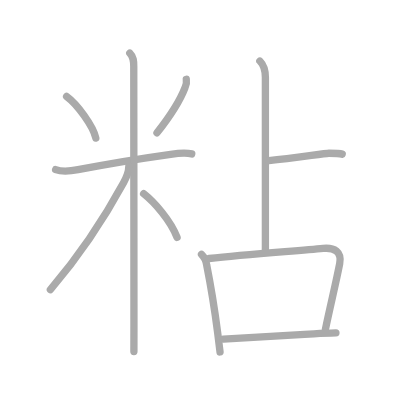
t = 0.00 s
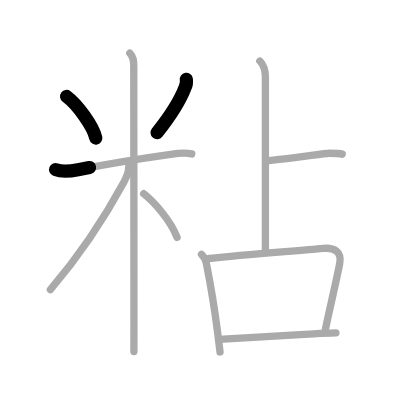
t = 2.25 s
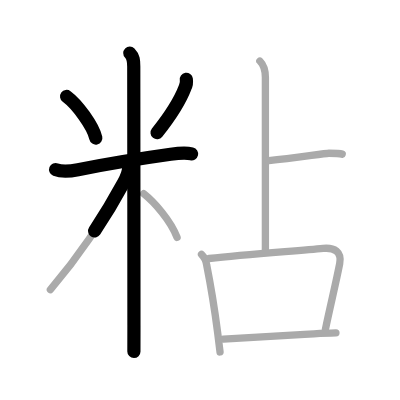
t = 4.50 s
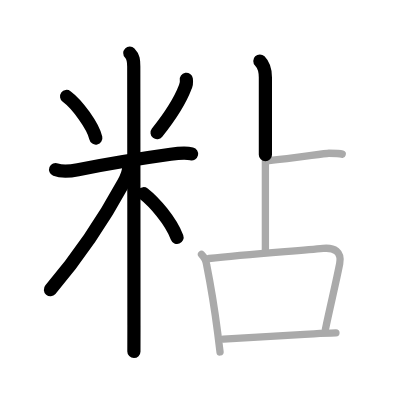
t = 6.50 s
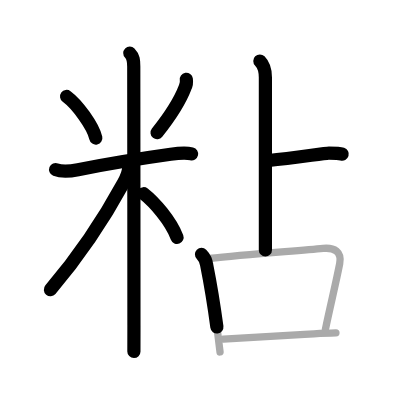
t = 8.75 s
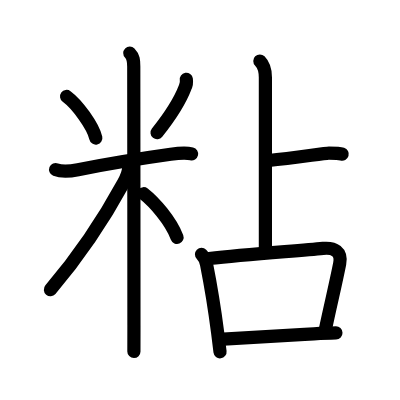
t = 11.00 s

The animated SVG that drew these frames (rendered in a browser with its animation timeline set to each time). Animation: 11 SMIL elements (animate=11); one cycle of 11.00 s.

<?xml version="1.0" standalone="no"?>
<!DOCTYPE svg PUBLIC "-//W3C//DTD SVG 1.1//EN"   "http://www.w3.org/Graphics/SVG/1.1/DTD/svg11.dtd">
<svg width="400px" height="400px"  version="1.1" xmlns="http://www.w3.org/2000/svg">
  <defs>
    <marker id="Triangle" viewBox="0 0 10 10" refX="0" refY="5" markerUnits="strokeWidth" markerWidth="3" style="stroke-opacity:0%;fill:#aaaaaa;" markerHeight="2" orient="auto">
      <path d="M 0 0 L 10 5 L 0 10 z" />
    </marker>
    
    <marker id="Arrow" viewBox="0 0 10 10" refX="5" refY="5" markerUnits="strokeWidth" markerWidth="1.8" style="stroke-opacity:0%;fill:#770000;" markerHeight="2" orient="auto">
      <path d="M 0 4 L 6 4 L 4 1 L 10 5 L 4 9 L 6 6 L 0 6 z" />
        <circle cx="5" cy="5" r="5" />
      </marker>
    
    <marker id="TriangleRed" viewBox="0 0 10 10" refX="0" refY="5" markerUnits="strokeWidth" markerWidth="3" style="stroke-opacity:0%;fill:#CC0000;" markerHeight="2" orient="auto">
      <path d="M 0 0 L 10 5 L 0 10 z" />
    </marker>
    
    <marker id="ArrowRed" viewBox="0 0 10 10" refX="5" refY="5" markerUnits="strokeWidth" markerWidth="1.8" style="stroke-opacity:0%;fill:#CC0000;" markerHeight="2" orient="auto">
      <path d="M 0 4 L 6 4 L 4 1 L 10 5 L 4 9 L 6 6 L 0 6 z" />
        <circle cx="5" cy="5" r="5" />
      </marker>
    
  </defs>
  
  <path style="fill:#ffffff; fill-opacity:100%; fill-rule:evenodd; stroke-width:0;" d="M 0 0 L 400px 0 L 400px 400px L 0 400px L 0 0" />

  <g transform="scale(3.6697247706422 3.6697247706422)">
<path style="fill:none; fill-opacity:0%; fill-rule:evenodd; stroke:#aaaaaa; stroke-opacity:100%; stroke-width: 1.5pt; stroke-linejoin:round; stroke-linecap:round;" d="M18.15 26.29c2.88 2.1 7.23 8.05 7.96 11.33"></path>
<path style="fill:none; fill-opacity:0%; fill-rule:evenodd; stroke:#aaaaaa; stroke-opacity:100%; stroke-width: 1.5pt; stroke-linejoin:round; stroke-linecap:round;" d="M50.77 21.61c0.13 0.8 0.01 1.55-0.35 2.26c-1.47 3.85-3.82 7.49-7.64 12.31"></path>
<path style="fill:none; fill-opacity:0%; fill-rule:evenodd; stroke:#aaaaaa; stroke-opacity:100%; stroke-width: 1.5pt; stroke-linejoin:round; stroke-linecap:round;" d="M15.16 46.2c1.76 0.7 4.31 0.39 6.1 0.04c6.53-1.29 18.43-3.25 25.24-4.2c1.71-0.24 4.04-0.51 5.75-0.1"></path>
<path style="fill:none; fill-opacity:0%; fill-rule:evenodd; stroke:#aaaaaa; stroke-opacity:100%; stroke-width: 1.5pt; stroke-linejoin:round; stroke-linecap:round;" d="M35.37 14.46c1.02 1.02 1.08 2.16 1.08 3.64c0 0.7 0.05 51.41 0.05 70.51c0 4.31 0 7.02-0.01 7.17"></path>
<path style="fill:none; fill-opacity:0%; fill-rule:evenodd; stroke:#aaaaaa; stroke-opacity:100%; stroke-width: 1.5pt; stroke-linejoin:round; stroke-linecap:round;" d="M35.1 45.37c0 1.13-0.42 2.58-1.43 4.43c-5.42 9.96-11.8 19.58-19.94 29.14"></path>
<path style="fill:none; fill-opacity:0%; fill-rule:evenodd; stroke:#aaaaaa; stroke-opacity:100%; stroke-width: 1.5pt; stroke-linejoin:round; stroke-linecap:round;" d="M39.14 52.78c2.98 2.35 7.36 7.35 9.11 11.92"></path>
<path style="fill:none; fill-opacity:0%; fill-rule:evenodd; stroke:#aaaaaa; stroke-opacity:100%; stroke-width: 1.5pt; stroke-linejoin:round; stroke-linecap:round;" d="M70.81 16.63c1.34 1.34 1.51 2.87 1.51 4.5c0 0.91 0 33.87 0 47"></path>
<path style="fill:none; fill-opacity:0%; fill-rule:evenodd; stroke:#aaaaaa; stroke-opacity:100%; stroke-width: 1.5pt; stroke-linejoin:round; stroke-linecap:round;" d="M73.25 43.75c7.27-0.75 15.35-2 16.36-2c1.01 0 2.83 0 3.64 0.25"></path>
<path style="fill:none; fill-opacity:0%; fill-rule:evenodd; stroke:#aaaaaa; stroke-opacity:100%; stroke-width: 1.5pt; stroke-linejoin:round; stroke-linecap:round;" d="M54.91 69.3c0.9 0.9 1.29 1.79 1.41 2.93c1.05 5.27 2.14 11.86 3 18.51c0.23 1.83 0.45 3.58 0.64 5.17"></path>
<path style="fill:none; fill-opacity:0%; fill-rule:evenodd; stroke:#aaaaaa; stroke-opacity:100%; stroke-width: 1.5pt; stroke-linejoin:round; stroke-linecap:round;" d="M56.96 70.44c10.68-1.17 24.61-2.1 31.07-2.75c3.07-0.3 5.18 0.89 4.53 4.2c-1.08 5.48-2.42 10.9-3.89 17.87"></path>
<path style="fill:none; fill-opacity:0%; fill-rule:evenodd; stroke:#aaaaaa; stroke-opacity:100%; stroke-width: 1.5pt; stroke-linejoin:round; stroke-linecap:round;" d="M60.86 92.41c6.21-0.33 15.6-0.97 24.67-1.44c2.1-0.11 4.12-0.2 6.01-0.25"></path>

<path style="fill:none; fill-opacity:0%; fill-rule:evenodd; stroke:#000000; stroke-opacity:100%; stroke-width: 2.7pt; stroke-linejoin:round; stroke-linecap:round;" d="M18.15 26.29c2.88 2.1 7.23 8.05 7.96 11.33" pathLength="100" stroke-dashoffset="100" stroke-dasharray="100 105"><animate id="dashAnim1" attributeName="stroke-dashoffset" from="100" to="0" dur="1s" calcMode="linear" fill="freeze"/></path>
<path style="fill:none; fill-opacity:0%; fill-rule:evenodd; stroke:#000000; stroke-opacity:100%; stroke-width: 2.7pt; stroke-linejoin:round; stroke-linecap:round;" d="M50.77 21.61c0.13 0.8 0.01 1.55-0.35 2.26c-1.47 3.85-3.82 7.49-7.64 12.31" pathLength="100" stroke-dashoffset="100" stroke-dasharray="100 105"><animate id="dashAnim2" attributeName="stroke-dashoffset" from="100" to="0" dur="1s" calcMode="linear" begin="dashAnim1.end" fill="freeze"/></path>
<path style="fill:none; fill-opacity:0%; fill-rule:evenodd; stroke:#000000; stroke-opacity:100%; stroke-width: 2.7pt; stroke-linejoin:round; stroke-linecap:round;" d="M15.16 46.2c1.76 0.7 4.31 0.39 6.1 0.04c6.53-1.29 18.43-3.25 25.24-4.2c1.71-0.24 4.04-0.51 5.75-0.1" pathLength="100" stroke-dashoffset="100" stroke-dasharray="100 105"><animate id="dashAnim3" attributeName="stroke-dashoffset" from="100" to="0" dur="1s" calcMode="linear" begin="dashAnim2.end" fill="freeze"/></path>
<path style="fill:none; fill-opacity:0%; fill-rule:evenodd; stroke:#000000; stroke-opacity:100%; stroke-width: 2.7pt; stroke-linejoin:round; stroke-linecap:round;" d="M35.37 14.46c1.02 1.02 1.08 2.16 1.08 3.64c0 0.7 0.05 51.41 0.05 70.51c0 4.31 0 7.02-0.01 7.17" pathLength="100" stroke-dashoffset="100" stroke-dasharray="100 105"><animate id="dashAnim4" attributeName="stroke-dashoffset" from="100" to="0" dur="1s" calcMode="linear" begin="dashAnim3.end" fill="freeze"/></path>
<path style="fill:none; fill-opacity:0%; fill-rule:evenodd; stroke:#000000; stroke-opacity:100%; stroke-width: 2.7pt; stroke-linejoin:round; stroke-linecap:round;" d="M35.1 45.37c0 1.13-0.42 2.58-1.43 4.43c-5.42 9.96-11.8 19.58-19.94 29.14" pathLength="100" stroke-dashoffset="100" stroke-dasharray="100 105"><animate id="dashAnim5" attributeName="stroke-dashoffset" from="100" to="0" dur="1s" calcMode="linear" begin="dashAnim4.end" fill="freeze"/></path>
<path style="fill:none; fill-opacity:0%; fill-rule:evenodd; stroke:#000000; stroke-opacity:100%; stroke-width: 2.7pt; stroke-linejoin:round; stroke-linecap:round;" d="M39.14 52.78c2.98 2.35 7.36 7.35 9.11 11.92" pathLength="100" stroke-dashoffset="100" stroke-dasharray="100 105"><animate id="dashAnim6" attributeName="stroke-dashoffset" from="100" to="0" dur="1s" calcMode="linear" begin="dashAnim5.end" fill="freeze"/></path>
<path style="fill:none; fill-opacity:0%; fill-rule:evenodd; stroke:#000000; stroke-opacity:100%; stroke-width: 2.7pt; stroke-linejoin:round; stroke-linecap:round;" d="M70.81 16.63c1.34 1.34 1.51 2.87 1.51 4.5c0 0.91 0 33.87 0 47" pathLength="100" stroke-dashoffset="100" stroke-dasharray="100 105"><animate id="dashAnim7" attributeName="stroke-dashoffset" from="100" to="0" dur="1s" calcMode="linear" begin="dashAnim6.end" fill="freeze"/></path>
<path style="fill:none; fill-opacity:0%; fill-rule:evenodd; stroke:#000000; stroke-opacity:100%; stroke-width: 2.7pt; stroke-linejoin:round; stroke-linecap:round;" d="M73.25 43.75c7.27-0.75 15.35-2 16.36-2c1.01 0 2.83 0 3.64 0.25" pathLength="100" stroke-dashoffset="100" stroke-dasharray="100 105"><animate id="dashAnim8" attributeName="stroke-dashoffset" from="100" to="0" dur="1s" calcMode="linear" begin="dashAnim7.end" fill="freeze"/></path>
<path style="fill:none; fill-opacity:0%; fill-rule:evenodd; stroke:#000000; stroke-opacity:100%; stroke-width: 2.7pt; stroke-linejoin:round; stroke-linecap:round;" d="M54.91 69.3c0.9 0.9 1.29 1.79 1.41 2.93c1.05 5.27 2.14 11.86 3 18.51c0.23 1.83 0.45 3.58 0.64 5.17" pathLength="100" stroke-dashoffset="100" stroke-dasharray="100 105"><animate id="dashAnim9" attributeName="stroke-dashoffset" from="100" to="0" dur="1s" calcMode="linear" begin="dashAnim8.end" fill="freeze"/></path>
<path style="fill:none; fill-opacity:0%; fill-rule:evenodd; stroke:#000000; stroke-opacity:100%; stroke-width: 2.7pt; stroke-linejoin:round; stroke-linecap:round;" d="M56.96 70.44c10.68-1.17 24.61-2.1 31.07-2.75c3.07-0.3 5.18 0.89 4.53 4.2c-1.08 5.48-2.42 10.9-3.89 17.87" pathLength="100" stroke-dashoffset="100" stroke-dasharray="100 105"><animate id="dashAnim10" attributeName="stroke-dashoffset" from="100" to="0" dur="1s" calcMode="linear" begin="dashAnim9.end" fill="freeze"/></path>
<path style="fill:none; fill-opacity:0%; fill-rule:evenodd; stroke:#000000; stroke-opacity:100%; stroke-width: 2.7pt; stroke-linejoin:round; stroke-linecap:round;" d="M60.86 92.41c6.21-0.33 15.6-0.97 24.67-1.44c2.1-0.11 4.12-0.2 6.01-0.25" pathLength="100" stroke-dashoffset="100" stroke-dasharray="100 105"><animate id="dashAnim11" attributeName="stroke-dashoffset" from="100" to="0" dur="1s" calcMode="linear" begin="dashAnim10.end" fill="freeze"/></path>

</g>

</svg>  
          
